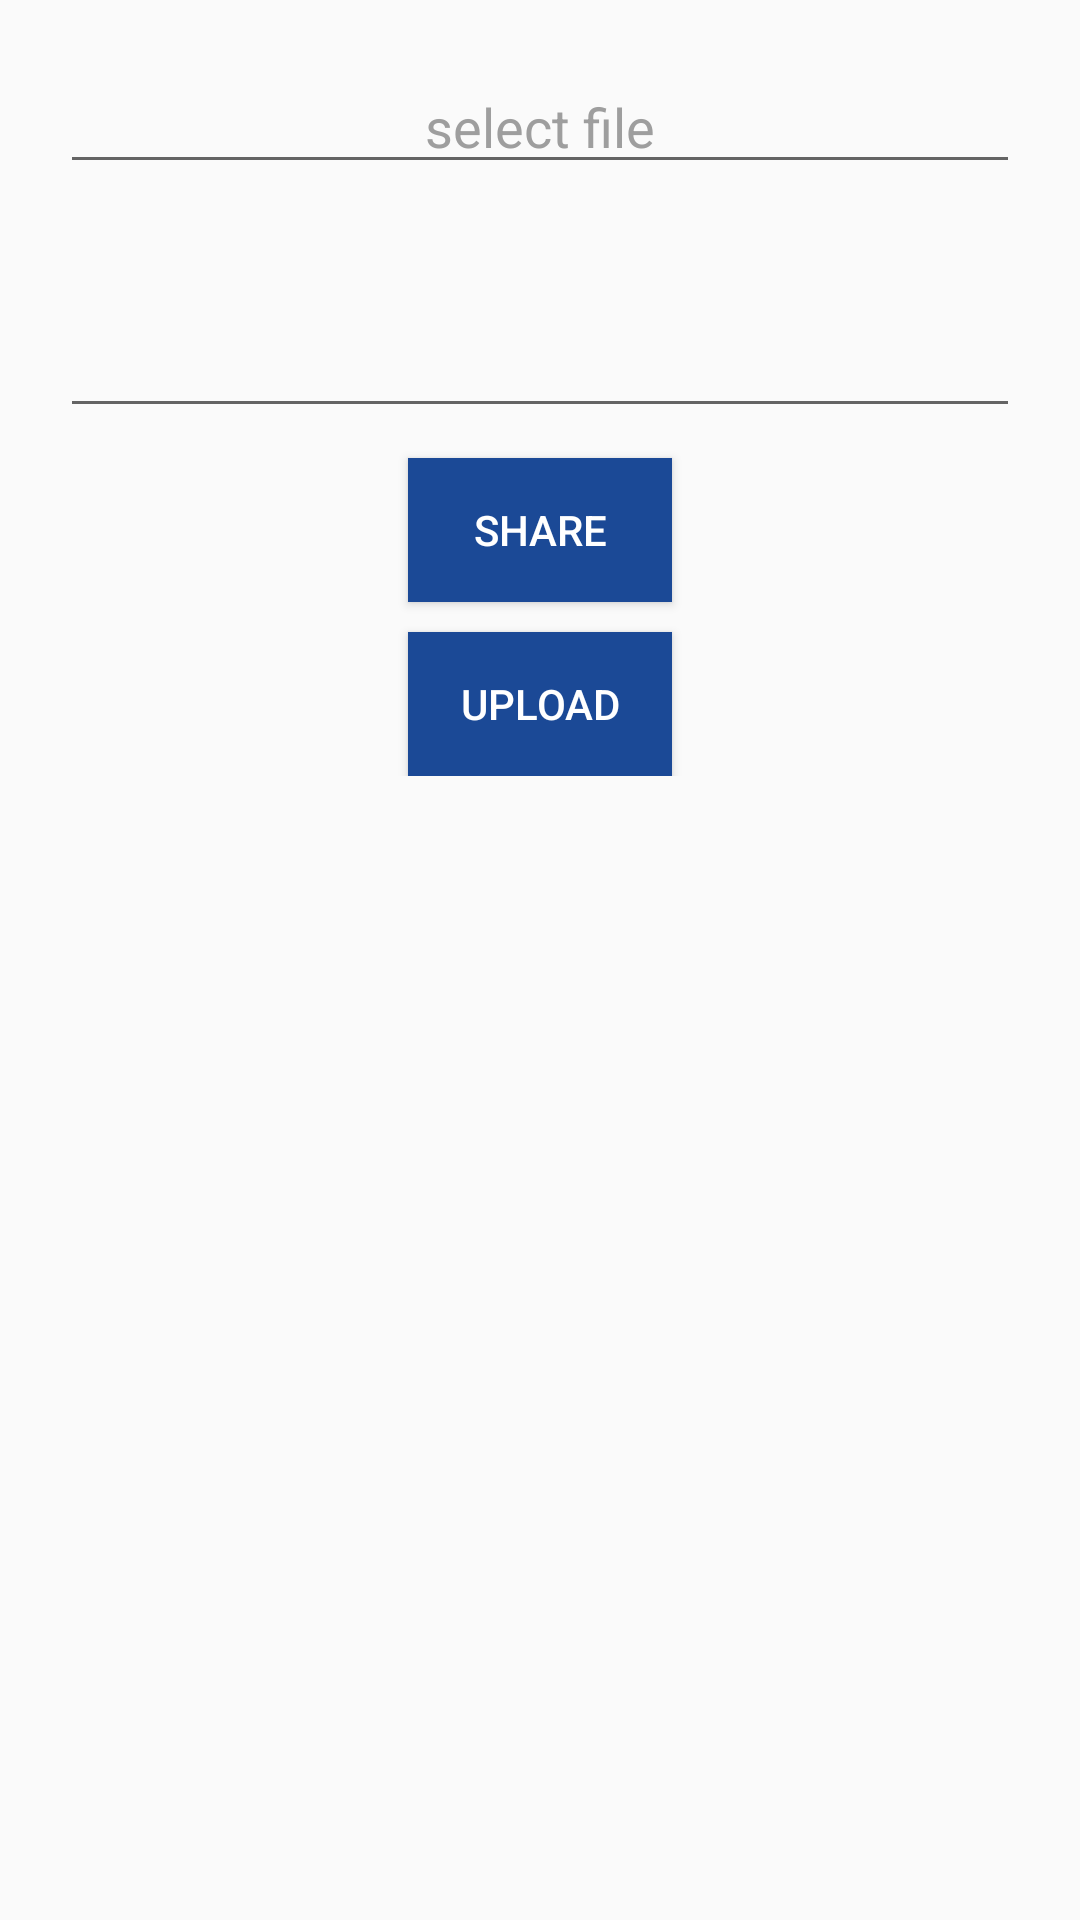

Produce the Android XML layout that renders to this screen, including the resource entries it uses.
<!-- AndroidManifest.xml: application theme Theme.AppCompat.Light.NoActionBar -->
<!-- res/layout/fragment_add_document.xml -->
<FrameLayout xmlns:android="http://schemas.android.com/apk/res/android"
    xmlns:tools="http://schemas.android.com/tools"
    android:layout_width="match_parent"
    android:layout_height="match_parent"
    tools:context="ba.unsa.etf.dms.bp.dms_android.AddDocument"
    >

    
    <ScrollView
        android:layout_width="match_parent"
        android:layout_height="match_parent">
        <LinearLayout
            android:layout_width="match_parent"
            android:layout_height="match_parent"
            android:orientation="vertical">
            <LinearLayout
                android:layout_width="match_parent"
                android:layout_height="wrap_content"
                android:orientation="vertical"
                android:gravity="center"
                android:layout_margin="20sp">
                <EditText
                    android:id="@+id/file_upload_name"
                    android:layout_width="match_parent"
                    android:layout_height="wrap_content"
                    android:inputType="none"
                    android:clickable="true"
                    android:textAlignment="center"
                    android:textColor="@color/gray"
                    android:text="@string/select_file_to_upload"/>

            </LinearLayout>

            <LinearLayout
                android:layout_width="match_parent"
                android:layout_height="wrap_content"
                android:orientation="vertical"
                android:gravity="center"
                android:layout_margin="20sp">
                <MultiAutoCompleteTextView
                    android:id="@+id/user_group_autocomplete"
                    android:layout_width="match_parent"
                    android:layout_height="wrap_content"
                    />
                <Button
                    android:id="@+id/button_add_share"
                    android:layout_width="wrap_content"
                    android:layout_height="wrap_content"
                    android:text="@string/button_share_with_ug"
                    android:layout_margin="10sp"
                    android:padding="10sp"
                    android:background="@color/colorPrimary"
                    android:textColor="@color/text_white"/>
                <Button
                    android:id="@+id/button_upload"
                    android:layout_width="wrap_content"
                    android:layout_height="wrap_content"
                    android:text="@string/button_upload"
                    android:background="@color/colorPrimary"
                    android:textColor="@color/text_white"/>
            </LinearLayout>
            <LinearLayout
                android:layout_width="wrap_content"
                android:layout_height="wrap_content">

                <ListView
                    android:id="@+id/user_group_list"
                    android:layout_width="match_parent"
                    android:layout_height="match_parent">
                </ListView>

            </LinearLayout>
        </LinearLayout>

    </ScrollView>
</FrameLayout>
<!-- resources referenced by this layout -->
<resources>
  <color name="colorPrimary">#1b4996</color>
  <color name="gray">#9e9e9e</color>
  <color name="text_white">#ffffff</color>
  <string name="button_share_with_ug">Share</string>
  <string name="button_upload">Upload</string>
  <string name="select_file_to_upload">select file</string>
</resources>
